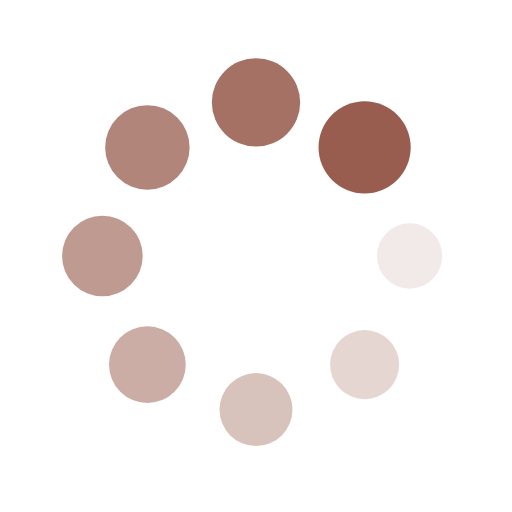
t = 0.00 s
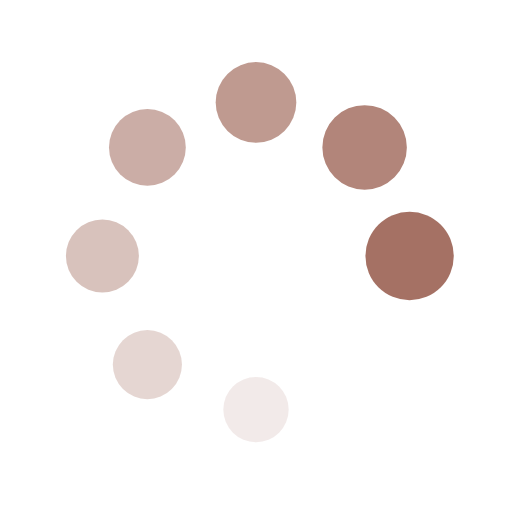
t = 0.20 s
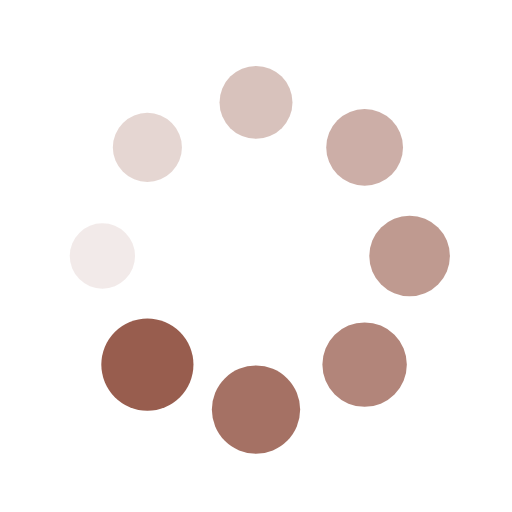
t = 0.39 s
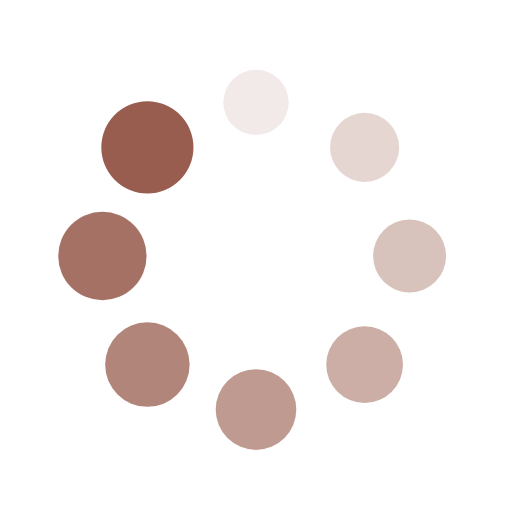
t = 0.59 s

The animated SVG that drew these frames (rendered in a browser with its animation timeline set to each time). Animation: 16 SMIL elements (animate=8,animateTransform=8); one cycle of 0.78 s, repeats indefinitely.

<?xml version="1.0" encoding="utf-8"?>
<svg xmlns="http://www.w3.org/2000/svg" xmlns:xlink="http://www.w3.org/1999/xlink" style="margin: auto; background: none; display: block; shape-rendering: auto;" width="200px" height="200px" viewBox="0 0 100 100" preserveAspectRatio="xMidYMid">
<g transform="translate(80,50)">
<g transform="rotate(0)">
<circle cx="0" cy="0" r="6" fill="#985d4e" fill-opacity="1">
  <animateTransform attributeName="transform" type="scale" begin="-0.68359375s" values="1.5 1.5;1 1" keyTimes="0;1" dur="0.78125s" repeatCount="indefinite"></animateTransform>
  <animate attributeName="fill-opacity" keyTimes="0;1" dur="0.78125s" repeatCount="indefinite" values="1;0" begin="-0.68359375s"></animate>
</circle>
</g>
</g><g transform="translate(71.21320343559643,71.21320343559643)">
<g transform="rotate(45)">
<circle cx="0" cy="0" r="6" fill="#985d4e" fill-opacity="0.875">
  <animateTransform attributeName="transform" type="scale" begin="-0.5859375s" values="1.5 1.5;1 1" keyTimes="0;1" dur="0.78125s" repeatCount="indefinite"></animateTransform>
  <animate attributeName="fill-opacity" keyTimes="0;1" dur="0.78125s" repeatCount="indefinite" values="1;0" begin="-0.5859375s"></animate>
</circle>
</g>
</g><g transform="translate(50,80)">
<g transform="rotate(90)">
<circle cx="0" cy="0" r="6" fill="#985d4e" fill-opacity="0.75">
  <animateTransform attributeName="transform" type="scale" begin="-0.48828125s" values="1.5 1.5;1 1" keyTimes="0;1" dur="0.78125s" repeatCount="indefinite"></animateTransform>
  <animate attributeName="fill-opacity" keyTimes="0;1" dur="0.78125s" repeatCount="indefinite" values="1;0" begin="-0.48828125s"></animate>
</circle>
</g>
</g><g transform="translate(28.786796564403577,71.21320343559643)">
<g transform="rotate(135)">
<circle cx="0" cy="0" r="6" fill="#985d4e" fill-opacity="0.625">
  <animateTransform attributeName="transform" type="scale" begin="-0.390625s" values="1.5 1.5;1 1" keyTimes="0;1" dur="0.78125s" repeatCount="indefinite"></animateTransform>
  <animate attributeName="fill-opacity" keyTimes="0;1" dur="0.78125s" repeatCount="indefinite" values="1;0" begin="-0.390625s"></animate>
</circle>
</g>
</g><g transform="translate(20,50.00000000000001)">
<g transform="rotate(180)">
<circle cx="0" cy="0" r="6" fill="#985d4e" fill-opacity="0.5">
  <animateTransform attributeName="transform" type="scale" begin="-0.29296875s" values="1.5 1.5;1 1" keyTimes="0;1" dur="0.78125s" repeatCount="indefinite"></animateTransform>
  <animate attributeName="fill-opacity" keyTimes="0;1" dur="0.78125s" repeatCount="indefinite" values="1;0" begin="-0.29296875s"></animate>
</circle>
</g>
</g><g transform="translate(28.78679656440357,28.786796564403577)">
<g transform="rotate(225)">
<circle cx="0" cy="0" r="6" fill="#985d4e" fill-opacity="0.375">
  <animateTransform attributeName="transform" type="scale" begin="-0.1953125s" values="1.5 1.5;1 1" keyTimes="0;1" dur="0.78125s" repeatCount="indefinite"></animateTransform>
  <animate attributeName="fill-opacity" keyTimes="0;1" dur="0.78125s" repeatCount="indefinite" values="1;0" begin="-0.1953125s"></animate>
</circle>
</g>
</g><g transform="translate(49.99999999999999,20)">
<g transform="rotate(270)">
<circle cx="0" cy="0" r="6" fill="#985d4e" fill-opacity="0.25">
  <animateTransform attributeName="transform" type="scale" begin="-0.09765625s" values="1.5 1.5;1 1" keyTimes="0;1" dur="0.78125s" repeatCount="indefinite"></animateTransform>
  <animate attributeName="fill-opacity" keyTimes="0;1" dur="0.78125s" repeatCount="indefinite" values="1;0" begin="-0.09765625s"></animate>
</circle>
</g>
</g><g transform="translate(71.21320343559643,28.78679656440357)">
<g transform="rotate(315)">
<circle cx="0" cy="0" r="6" fill="#985d4e" fill-opacity="0.125">
  <animateTransform attributeName="transform" type="scale" begin="0s" values="1.5 1.5;1 1" keyTimes="0;1" dur="0.78125s" repeatCount="indefinite"></animateTransform>
  <animate attributeName="fill-opacity" keyTimes="0;1" dur="0.78125s" repeatCount="indefinite" values="1;0" begin="0s"></animate>
</circle>
</g>
</g>
<!-- [ldio] generated by https://loading.io/ --></svg>
